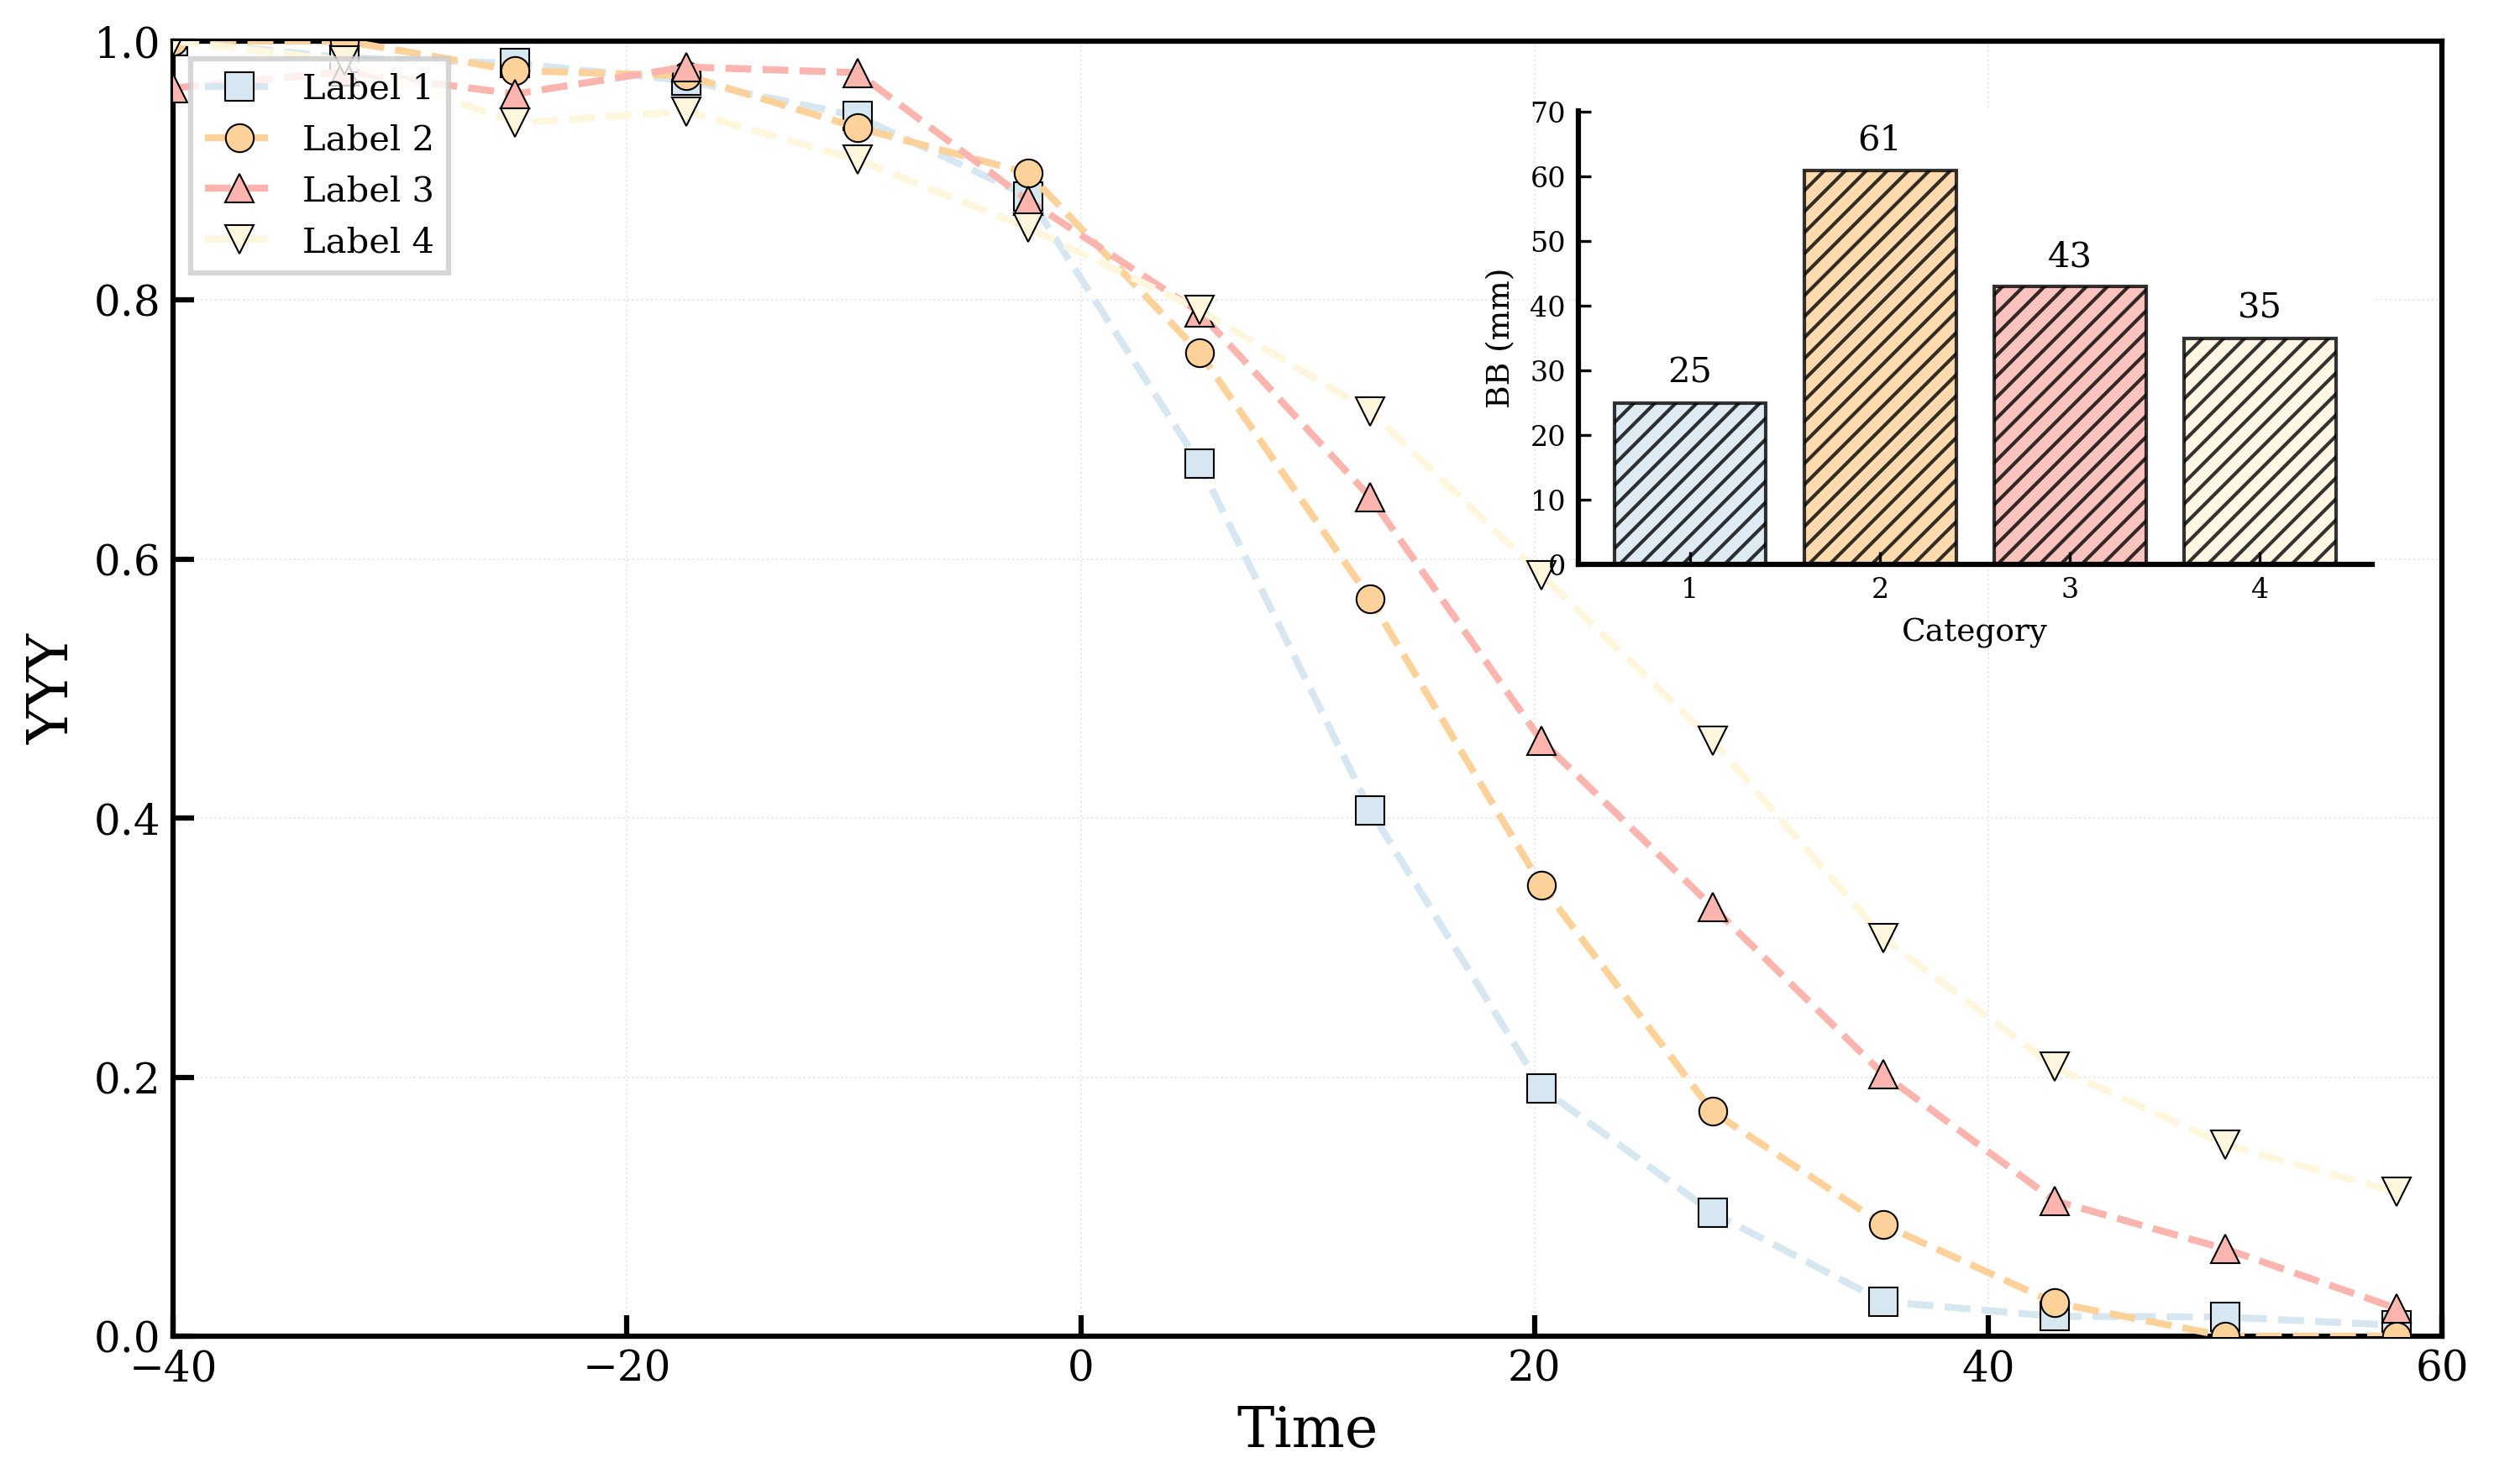

The script that saved this image:
"""
科研风格组合图表：主图（Sigmoid折线散点图）+ 插图（柱状图）
"""

import numpy as np
import matplotlib.pyplot as plt
import matplotlib.font_manager as fm
from matplotlib.patches import Rectangle
from pathlib import Path

SCRIPT_DIR = Path(__file__).resolve().parent

# 设置Times New Roman字体
font_path = fm.findfont('DejaVu Serif')
font_prop = fm.FontProperties(fname=font_path)
plt.rcParams['font.family'] = font_prop.get_name()
plt.rcParams['font.sans-serif'] = [font_prop.get_name()]
plt.rcParams['mathtext.fontset'] = 'custom'
plt.rcParams['mathtext.rm'] = font_prop.get_name()
fm.fontManager.addfont(font_path)

# 1. 生成模拟数据
x = np.linspace(-40, 60, 200)

# Sigmoid函数：y = 1 / (1 + exp(k*(x - x0)))
def sigmoid(x, x0, k):
    """
    x0: 中心点（下降的中心位置）
    k: 陡峭度（越大越陡）
    """
    return 1 / (1 + np.exp(k * (x - x0)))

# 生成4组数据（不同的下降位置和陡峭度）
y1 = sigmoid(x, x0=10, k=0.15)  # 在x=10左右急剧下降
y2 = sigmoid(x, x0=15, k=0.12)  # 在x=15左右下降，稍缓
y3 = sigmoid(x, x0=20, k=0.09)  # 在x=20左右下降，更缓
y4 = sigmoid(x, x0=25, k=0.07)  # 在x=25左右下降，最平缓

# 添加少量噪声使数据更真实
np.random.seed(42)
y1 += np.random.normal(0, 0.02, len(x))
y2 += np.random.normal(0, 0.02, len(x))
y3 += np.random.normal(0, 0.02, len(x))
y4 += np.random.normal(0, 0.02, len(x))

# 限制y值在0-1范围内
y1 = np.clip(y1, 0, 1)
y2 = np.clip(y2, 0, 1)
y3 = np.clip(y3, 0, 1)
y4 = np.clip(y4, 0, 1)

# 2. 定义配色方案
colors = {
    'series1': '#d6e7f1',
    'series2': '#fdd29a',
    'series3': '#fbb5ae',
    'series4': '#fff6de'
}

# 3. 创建主图
fig, ax = plt.subplots(figsize=(10, 6))

# 绘制4条折线（带标记）
# 每隔10个点显示一个标记，避免过于密集
marker_interval = 15

ax.plot(x[::marker_interval], y1[::marker_interval],
        linestyle='--', marker='s', markersize=8,
        color=colors['series1'], markerfacecolor=colors['series1'],
        markeredgecolor='black', markeredgewidth=0.5,
        linewidth=2, label='Label 1', zorder=3)

ax.plot(x[::marker_interval], y2[::marker_interval],
        linestyle='--', marker='o', markersize=8,
        color=colors['series2'], markerfacecolor=colors['series2'],
        markeredgecolor='black', markeredgewidth=0.5,
        linewidth=2, label='Label 2', zorder=3)

ax.plot(x[::marker_interval], y3[::marker_interval],
        linestyle='--', marker='^', markersize=8,
        color=colors['series3'], markerfacecolor=colors['series3'],
        markeredgecolor='black', markeredgewidth=0.5,
        linewidth=2, label='Label 3', zorder=3)

ax.plot(x[::marker_interval], y4[::marker_interval],
        linestyle='--', marker='v', markersize=8,
        color=colors['series4'], markerfacecolor=colors['series4'],
        markeredgecolor='black', markeredgewidth=0.5,
        linewidth=2, label='Label 4', zorder=3)

# 4. 设置主图样式
# 坐标轴标签
ax.set_xlabel('Time', fontsize=16, fontweight='bold', fontproperties=font_prop)
ax.set_ylabel('YYY', fontsize=16, fontweight='bold', fontproperties=font_prop)

# 设置坐标轴范围
ax.set_xlim(-40, 60)
ax.set_ylim(0.0, 1.0)

# 刻度朝内
ax.tick_params(axis='both', which='major', direction='in',
               labelsize=12, width=1.5, length=6)
ax.tick_params(axis='both', which='minor', direction='in',
               width=1, length=3)

# 加粗边框
for spine in ax.spines.values():
    spine.set_linewidth(1.5)

# 添加网格（可选，使图表更专业）
ax.grid(True, alpha=0.3, linestyle=':', linewidth=0.5)

# 添加图例（移到左侧，避免与插图重叠）
legend = ax.legend(loc='upper left', fontsize=11, frameon=True,
                   fancybox=False, shadow=False, prop=font_prop)
legend.get_frame().set_linewidth(1.5)

# 5. 创建插图（右上角的柱状图）
# 使用 inset_axes 创建插图，调整位置到右上角
from mpl_toolkits.axes_grid1.inset_locator import inset_axes

# 位置参数：[left, bottom, width, height] 在主图坐标系中的相对位置
ax_inset = inset_axes(ax, width="35%", height="35%",
                      loc='upper right',
                      bbox_to_anchor=(0, 0, 1, 1),
                      bbox_transform=ax.transAxes,
                      borderpad=2)

# 插图数据
categories = [1, 2, 3, 4]
values = [25, 61, 43, 35]
bar_colors = [colors['series1'], colors['series2'],
              colors['series3'], colors['series4']]

# 绘制柱状图
bars = ax_inset.bar(categories, values, color=bar_colors,
                    edgecolor='black', linewidth=1,
                    hatch='////', alpha=0.8)

# 在柱子上方标注数值
for i, (cat, val) in enumerate(zip(categories, values)):
    ax_inset.text(cat, val + 2, str(val),
                  ha='center', va='bottom',
                  fontsize=10, fontweight='bold',
                  fontproperties=font_prop)

# 设置插图样式
ax_inset.set_xlabel('Category', fontsize=9, fontweight='bold',
                    fontproperties=font_prop)
ax_inset.set_ylabel('BB (mm)', fontsize=9, fontweight='bold',
                    fontproperties=font_prop)
ax_inset.set_xticks(categories)
ax_inset.set_xticklabels(['1', '2', '3', '4'], fontproperties=font_prop)
ax_inset.tick_params(axis='both', labelsize=8, direction='in')

# 移除插图的右边框和上边框
ax_inset.spines['right'].set_visible(False)
ax_inset.spines['top'].set_visible(False)

# 加粗插图的左边框和下边框
ax_inset.spines['left'].set_linewidth(1.5)
ax_inset.spines['bottom'].set_linewidth(1.5)

# 设置y轴范围（留出空间显示数值标注）
ax_inset.set_ylim(0, max(values) * 1.15)

# 设置插图背景为白色，确保不透明
ax_inset.patch.set_facecolor('white')
ax_inset.patch.set_alpha(1.0)

# 6. 调整布局并保存
plt.tight_layout()

# 保存为SVG和PNG格式
output_svg = SCRIPT_DIR / 'scientific_combined_plot.svg'
output_png = SCRIPT_DIR / 'scientific_combined_plot.png'

plt.savefig(output_svg, format='svg', dpi=300, bbox_inches='tight', facecolor='white')
plt.savefig(output_png, format='png', dpi=300, bbox_inches='tight', facecolor='white')

print(f"图表已保存：")
print(f"  SVG: {output_svg}")
print(f"  PNG: {output_png}")

plt.show()
